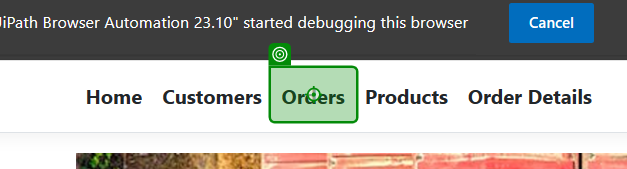
Task: Connected Office Web Application User Acceptance Testing
Workflow: Order

Step 1: click on 'Orders'

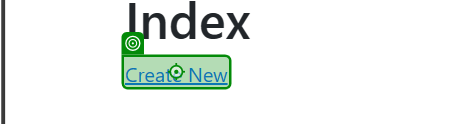
Step 2 [then]: click on 'Create New'

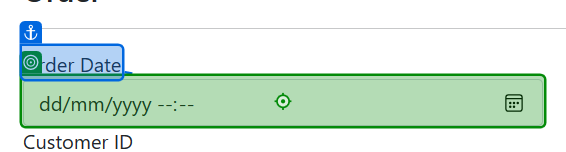
Step 3 [then]: type "[CurrentRow.Item("OrderDate").ToString()]" into 'Order Date'

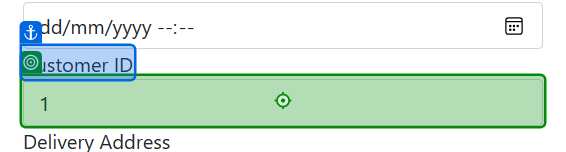
Step 4: type "[CurrentRow.Item("CustomerId").ToString()]" into 'Customer ID'

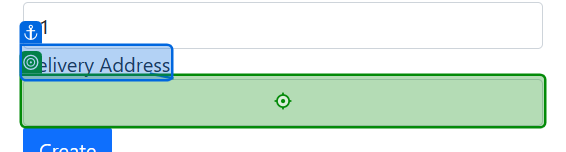
Step 5: type "[CurrentRow.Item("DeliveryAddress").ToString()]" into 'Delivery Address'

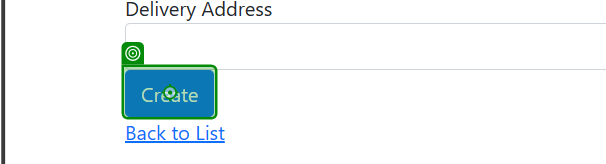
Step 6: click on 'Create'

Step 7: click on 'Create New' (same screen as step 2)

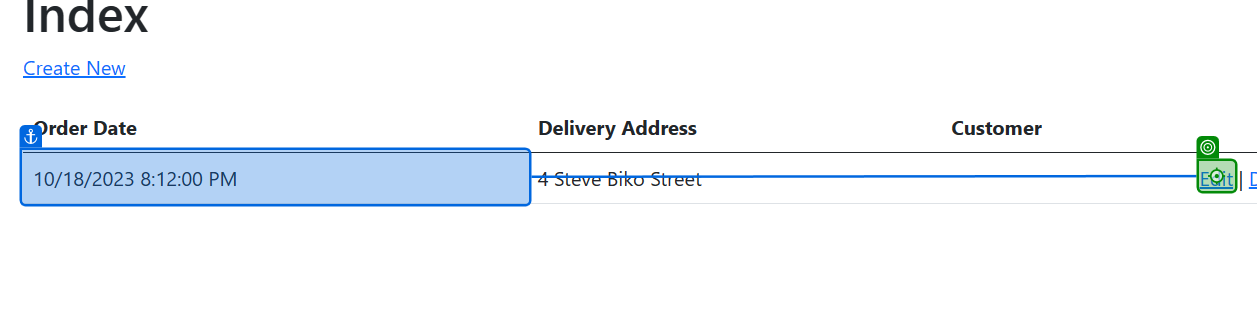
Step 8 [then]: click

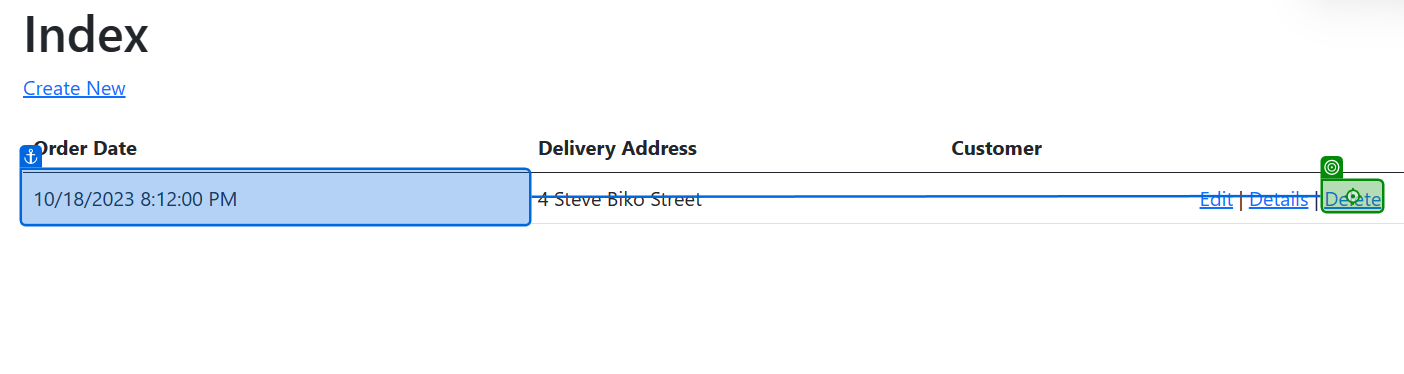
Step 9: click on 'Delete'

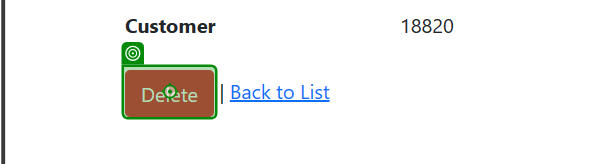
Step 10: click on 'Delete'